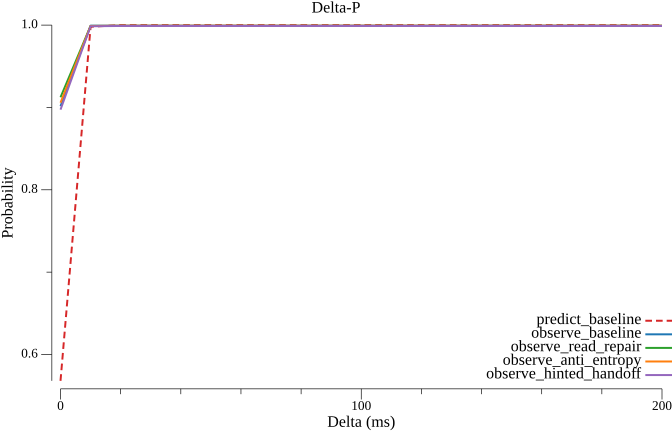

The table this chart was drawn from, first rows:
delta_ms, predict_baseline, observe_baseline, observe_read_repair, observe_anti_entropy, observe_hinted_handoff
0.000000, 0.568, 0.9015, 0.9123, 0.9057, 0.8973
10, 0.998, 0.9993, 0.999, 0.9989, 0.9986
20, 1, 0.9993, 0.999, 0.9993, 0.9989
30, 1, 0.9993, 0.999, 0.9993, 0.9989
40, 1, 0.9993, 0.999, 0.9993, 0.9989
50, 1, 0.9993, 0.999, 0.9993, 0.9989
60, 1, 0.9993, 0.999, 0.9993, 0.9989
70, 1, 0.9993, 0.999, 0.9993, 0.9989
80, 1, 0.9993, 0.999, 0.9993, 0.9989
90, 1, 0.9993, 0.999, 0.9993, 0.9989
100, 1, 0.9993, 0.999, 0.9993, 0.9989
110, 1, 0.9993, 0.999, 0.9993, 0.9989
120, 1, 0.9993, 0.999, 0.9993, 0.9989
130, 1, 0.9993, 0.999, 0.9993, 0.9989
140, 1, 0.9993, 0.999, 0.9993, 0.9989
150, 1, 0.9993, 0.999, 0.9993, 0.9989
160, 1, 0.9993, 0.999, 0.9993, 0.9989
170, 1, 0.9993, 0.999, 0.9993, 0.9989
180, 1, 0.9993, 0.999, 0.9993, 0.9989
190, 1, 0.9993, 0.999, 0.9993, 0.9989
200, 1, 0.9993, 0.999, 0.9993, 0.9989
